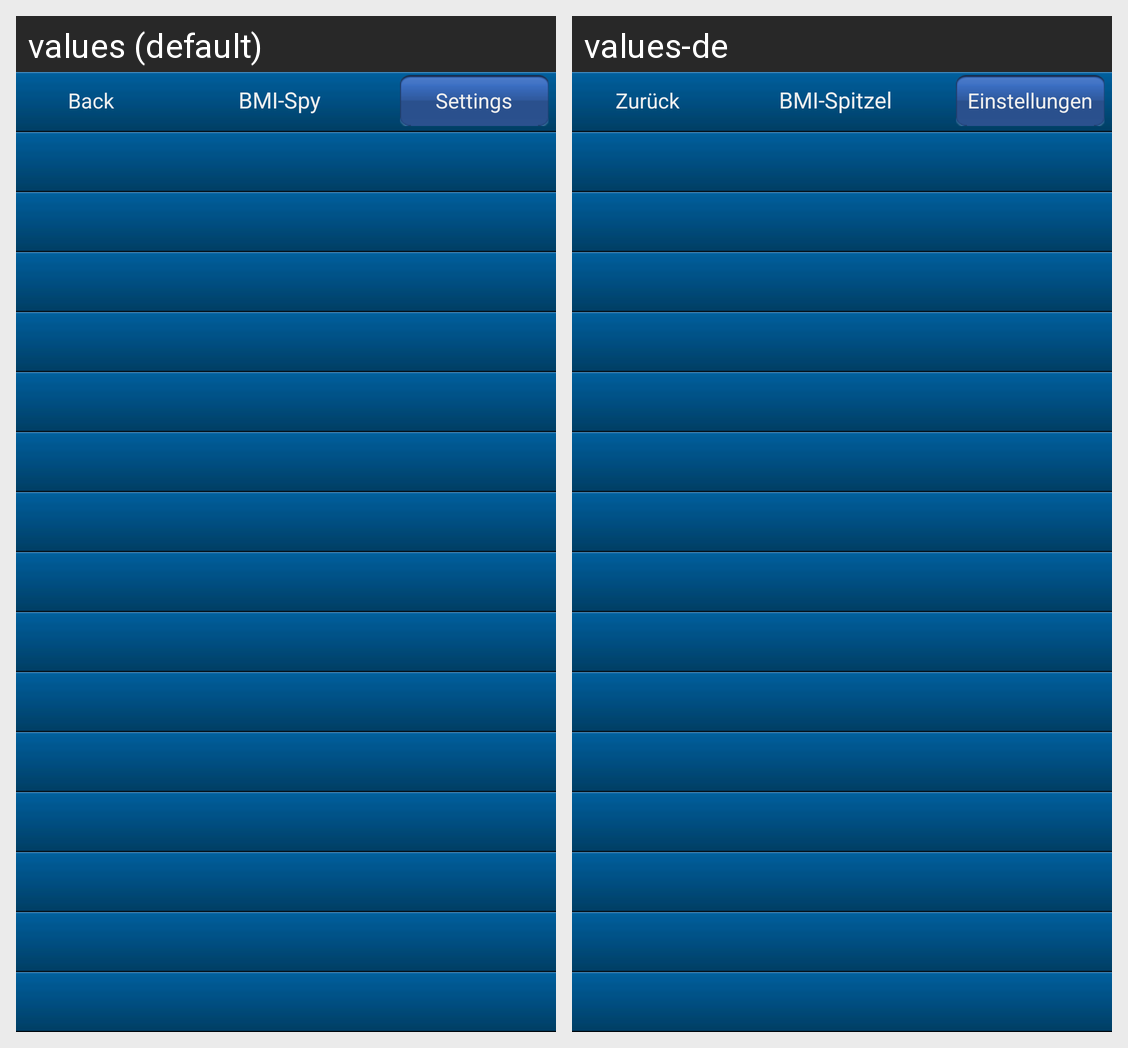

Here is an Android app screen in its default locale and in the app's own translations. Write out the translated-string differences for the strings that appear on this screen.
Android screen res/layout/crispus_custom_titlebar.xml rendered under 2 locales, left to right: values (default), values-de. Device: Nexus 5 (rendered at 1080×1920; each locale shown at half size, 540×960, under a caption strip naming it); theme BMISpitzelTheme.
Strings drawn on this screen, with the default value and each locale's value (text and hints the layout hard-codes, and strings that could not be matched under every locale, appear in the picture but are not listed):

buttonZurueck
  values: Back
  values-de: Zurück

app_name
  values: BMI-Spy
  values-de: BMI-Spitzel

buttonPreferencesMenu
  values: Settings
  values-de: Einstellungen
